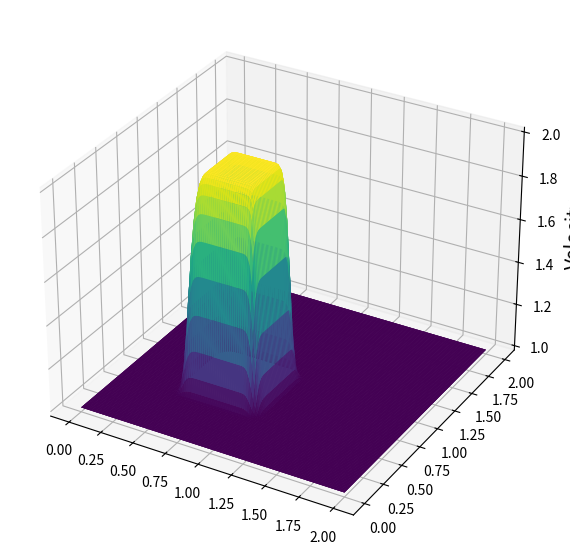

Here is the Python script that generated this plot:
# -*- coding: utf-8 -*-
import numpy
from matplotlib import cm
from matplotlib import pyplot as plt
from mpl_toolkits.mplot3d import Axes3D
import random
import numpy as np


lineSingle = '------------------------------------------------'

print("Solving 2D Burgers Equation using Finite Difference Method")
print("Convection Term: Backward Difference Scheme")
print("Diffusion Term: Central Difference Scheme\n")

nx = 128         #Grid Points Along X direction
ny = 128          #Grid Points Along Y direction

nt = 100*16         #Number of Time Steps

nt = 0
#Grid Spacing

dx = 2 / (nx - 1)
dy = 2 / (ny - 1)

cfl = 0.009

nu = 0.01                #viscosity

dt = cfl*dx*dy/nu         #timestep size

print(dt)

x = numpy.linspace(0,2,nx)     #Coordinate Along X direction
y = numpy.linspace(0,2,ny)     #Coordinate Along Y direction

#2d temporaray array where we copy our velocity field

u = numpy.ones((ny,nx))
v = numpy.ones((ny, nx))
un = numpy.ones((ny,nx))
vn = numpy.ones((ny,nx))
comb = numpy.ones((ny,nx))

#innitial condition
#Cuboidic Wave Profile

u[int(0.5/dy):int(1/dy+1),int(0.5/dx):int(1/dx+1)] = 2
v[int(0.5/dy):int(1/dy+1),int(0.5/dx):int(1/dx+1)] = 2



fig = plt.figure(figsize=(11,7),dpi=100)          #Initializing the figure
ax = fig.add_subplot(projection='3d')
X,Y = numpy.meshgrid(x,y)



def xx():
    for n in range(nt+1):          #time marching
        un = u.copy()
        vn = v.copy()

        #Backward Difference Scheme for Convection Term
        #Central Difference Scheme for Diffusion Term

        u[1:-1,1:-1] = (un[1:-1,1:-1] - dt/dx*un[1:-1,1:-1]*(un[1:-1,1:-1]-un[1:-1,0:-2])-
                        dt/dy*vn[1:-1,1:-1]*(un[1:-1,1:-1] - un[0:-2,1:-1])+
                        nu*dt/dx**2 * (un[1:-1,2:]-2*un[1:-1,1:-1]+un[1:-1,0:-2])+
                        nu*dt/dy**2 * (un[2:,1:-1]-2*un[1:-1,1:-1]+un[0:-2,1:-1]))

        v[1:-1,1:-1] =(vn[1:-1,1:-1] - dt/dx*un[1:-1,1:-1]*(vn[1:-1,1:-1]-vn[1:-1,0:-2])-
                        dt/dy*vn[1:-1,1:-1]*(vn[1:-1,1:-1] - vn[0:-2,1:-1])+
                        nu*dt/dx**2 * (vn[1:-1,2:]-2*vn[1:-1,1:-1]+vn[1:-1,0:-2])+
                        nu*dt/dy**2 * (vn[2:,1:-1]-2*vn[1:-1,1:-1]+vn[0:-2,1:-1]))

        #boundary condition

        u[0,:]  = 1
        u[-1,:] = 1
        u[:,0]  = 1
        u[:,-1] = 1

        v[0,:]  = 1
        v[-1,:] = 1
        v[:,0]  = 1
        v[:,-1] = 1

        u_f, v_f = u.ravel(), v.ravel()
        temp = u_f
        data = temp if n==0 else numpy.vstack((data,temp))
    return data

for i in range(100):
  data = xx()




ax.plot_surface(X,Y,u[:],cmap=cm.viridis,rstride=1,cstride=1)
ax.plot_surface(X,Y,v[:],cmap=cm.viridis,rstride=1,cstride=1)
ax.set_zlabel('Velocity',fontsize = 14)



ax.plot_surface(X,Y,u[:],cmap=cm.viridis,rstride=1,cstride=1)
